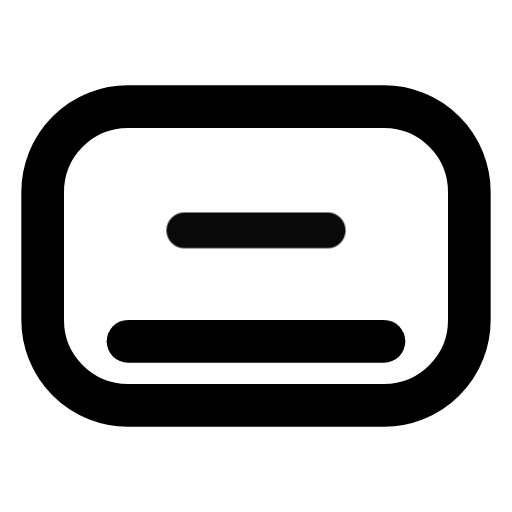
t = 0.00 s
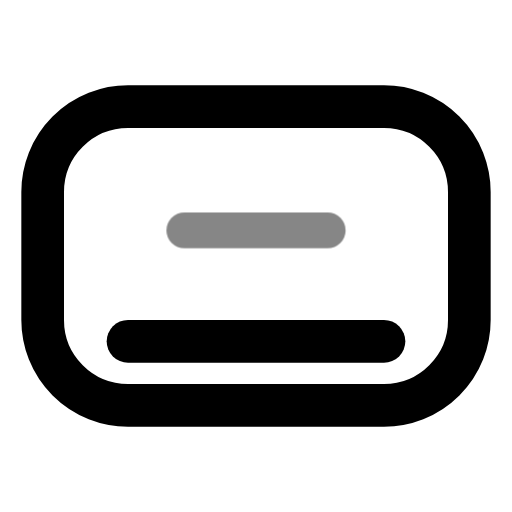
t = 0.39 s
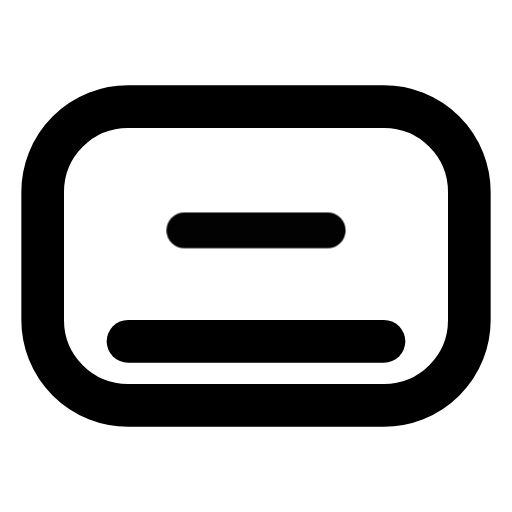
t = 0.92 s
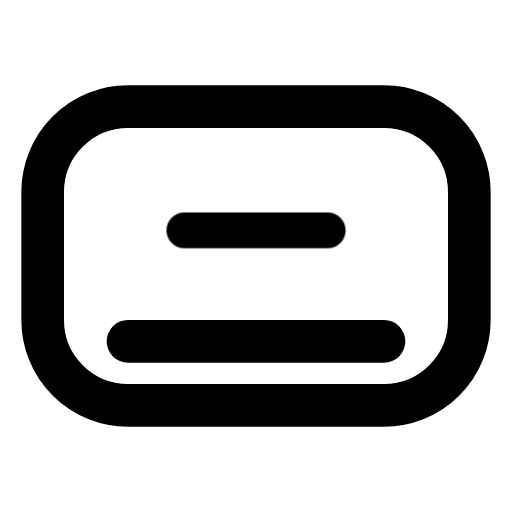
t = 1.56 s
t = 1.96 s: frame unchanged from t = 1.56 s, image omitted
t = 2.35 s: frame unchanged from t = 1.56 s, image omitted

The animated SVG that drew these frames (rendered in a browser with its animation timeline set to each time). Animation: 1 CSS @keyframes rule; one cycle of 2.75 s, repeats indefinitely.

<svg xmlns="http://www.w3.org/2000/svg" width="24" height="24" fill="none" stroke="currentColor" stroke-linecap="round" stroke-linejoin="round" stroke-width="2" viewBox="0 0 24 24">
    <!-- Generated by scripts/icon-expansion/generate.mjs -->
    <style>
        @media (prefers-reduced-motion: no-preference) {
            @keyframes ira-exp-pulse { 0%, 100% { opacity: 1; } 22% { opacity: .45; } 40% { opacity: 1; } }
            [data-ira-motion="softkey-quieter"] { transform-box: fill-box; transform-origin: center; animation: ira-exp-pulse 2.65s ease-in-out -0.1s infinite; }
        }
    </style>
    <rect x="2" y="5" width="20" height="14" rx="4"/><path d="M6 16h12"/>
    <g data-ira-motion="softkey-quieter"><g transform="translate(12 10.8) scale(0.84)"><path d="M-4 0h8"/></g></g>
</svg>
